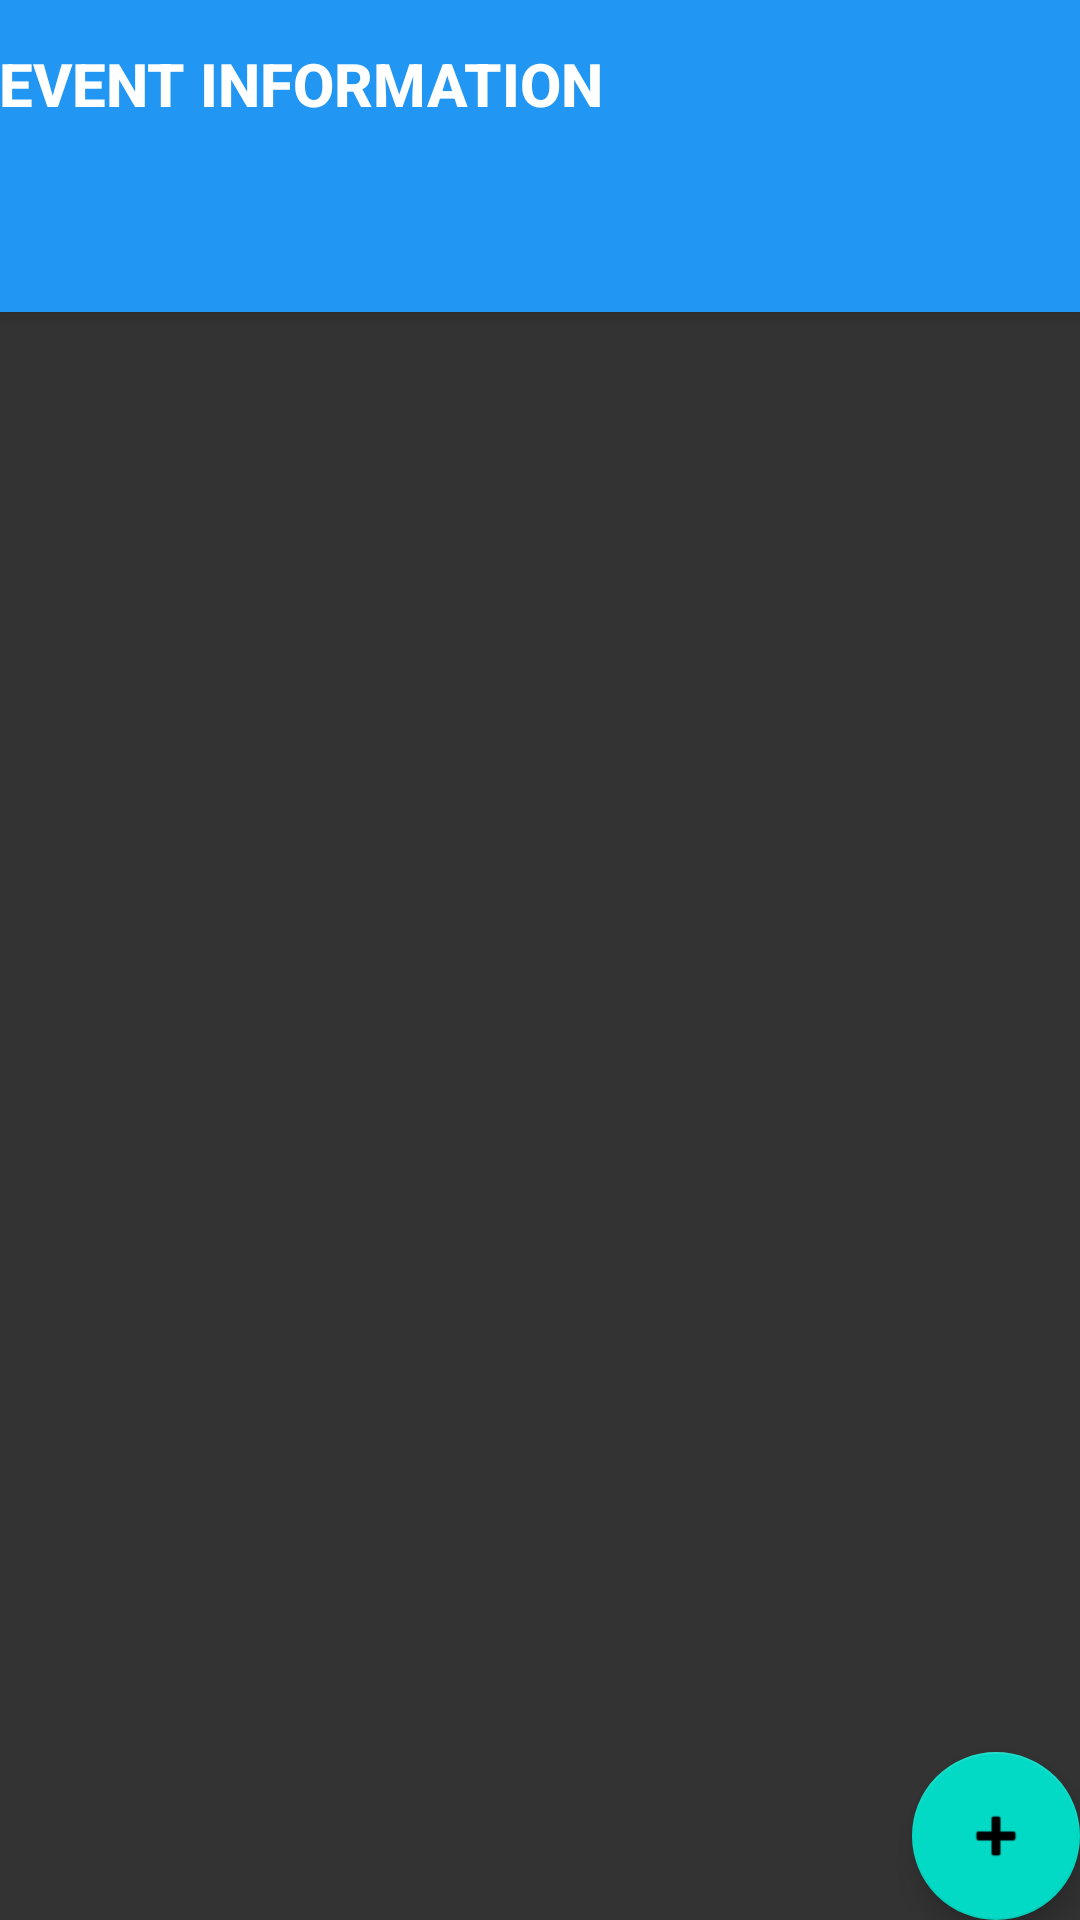

The Android layout XML behind this screen, and the referenced resources:
<!-- AndroidManifest.xml: activity theme Theme.EventManager.NoActionBar -->
<!-- res/layout/activity_main.xml -->
<?xml version="1.0" encoding="utf-8"?>
<androidx.coordinatorlayout.widget.CoordinatorLayout xmlns:android="http://schemas.android.com/apk/res/android"
    xmlns:app="http://schemas.android.com/apk/res-auto"
    xmlns:tools="http://schemas.android.com/tools"
    android:layout_width="match_parent"
    android:layout_height="match_parent"
    android:background="#333333"
    tools:context=".MainActivity">

    <com.google.android.material.appbar.AppBarLayout
        android:id="@+id/appBarLayout2"
        android:layout_width="match_parent"
        android:layout_height="wrap_content"
        android:background="@color/mlue"
        android:theme="@style/Theme.EventManager.AppBarOverlay">

        <TextView
            android:id="@+id/title"
            android:layout_width="wrap_content"
            android:layout_height="wrap_content"
            android:gravity="center"
            android:minHeight="?actionBarSize"
            android:padding="@dimen/appbar_padding"
            android:text="EVENT INFORMATION"
            android:textAppearance="@style/TextAppearance.Widget.AppCompat.Toolbar.Title"
            android:textStyle="bold" />

        <com.google.android.material.tabs.TabLayout
            android:id="@+id/tabs"
            android:layout_width="match_parent"
            android:layout_height="wrap_content"
            app:tabTextColor="@color/white"
            android:background="@color/mlue" />
    </com.google.android.material.appbar.AppBarLayout>

    <androidx.viewpager.widget.ViewPager
        android:id="@+id/view_pager"
        android:layout_width="match_parent"
        android:layout_height="match_parent"
        app:layout_behavior="@string/appbar_scrolling_view_behavior" />

    <com.google.android.material.floatingactionbutton.FloatingActionButton
        android:id="@+id/fab"
        android:layout_width="wrap_content"
        android:layout_height="wrap_content"
        android:layout_gravity="bottom|end"
        android:layout_margin="@dimen/fab_margin"
        android:background="@color/darkYellow"
        app:srcCompat="@android:drawable/ic_input_add" />
</androidx.coordinatorlayout.widget.CoordinatorLayout>
<!-- resources referenced by this layout -->
<resources>
  <color name="darkYellow">#ffd24d</color>
  <color name="mlue">#2196F3</color>
  <color name="white">#FFFFFFFF</color>
  <style name="Theme.EventManager.AppBarOverlay" parent="ThemeOverlay.AppCompat.Dark.ActionBar" />
  <style name="Theme.EventManager.NoActionBar">
          <item name="windowActionBar">false</item>
          <item name="windowNoTitle">true</item>
      </style>
</resources>
